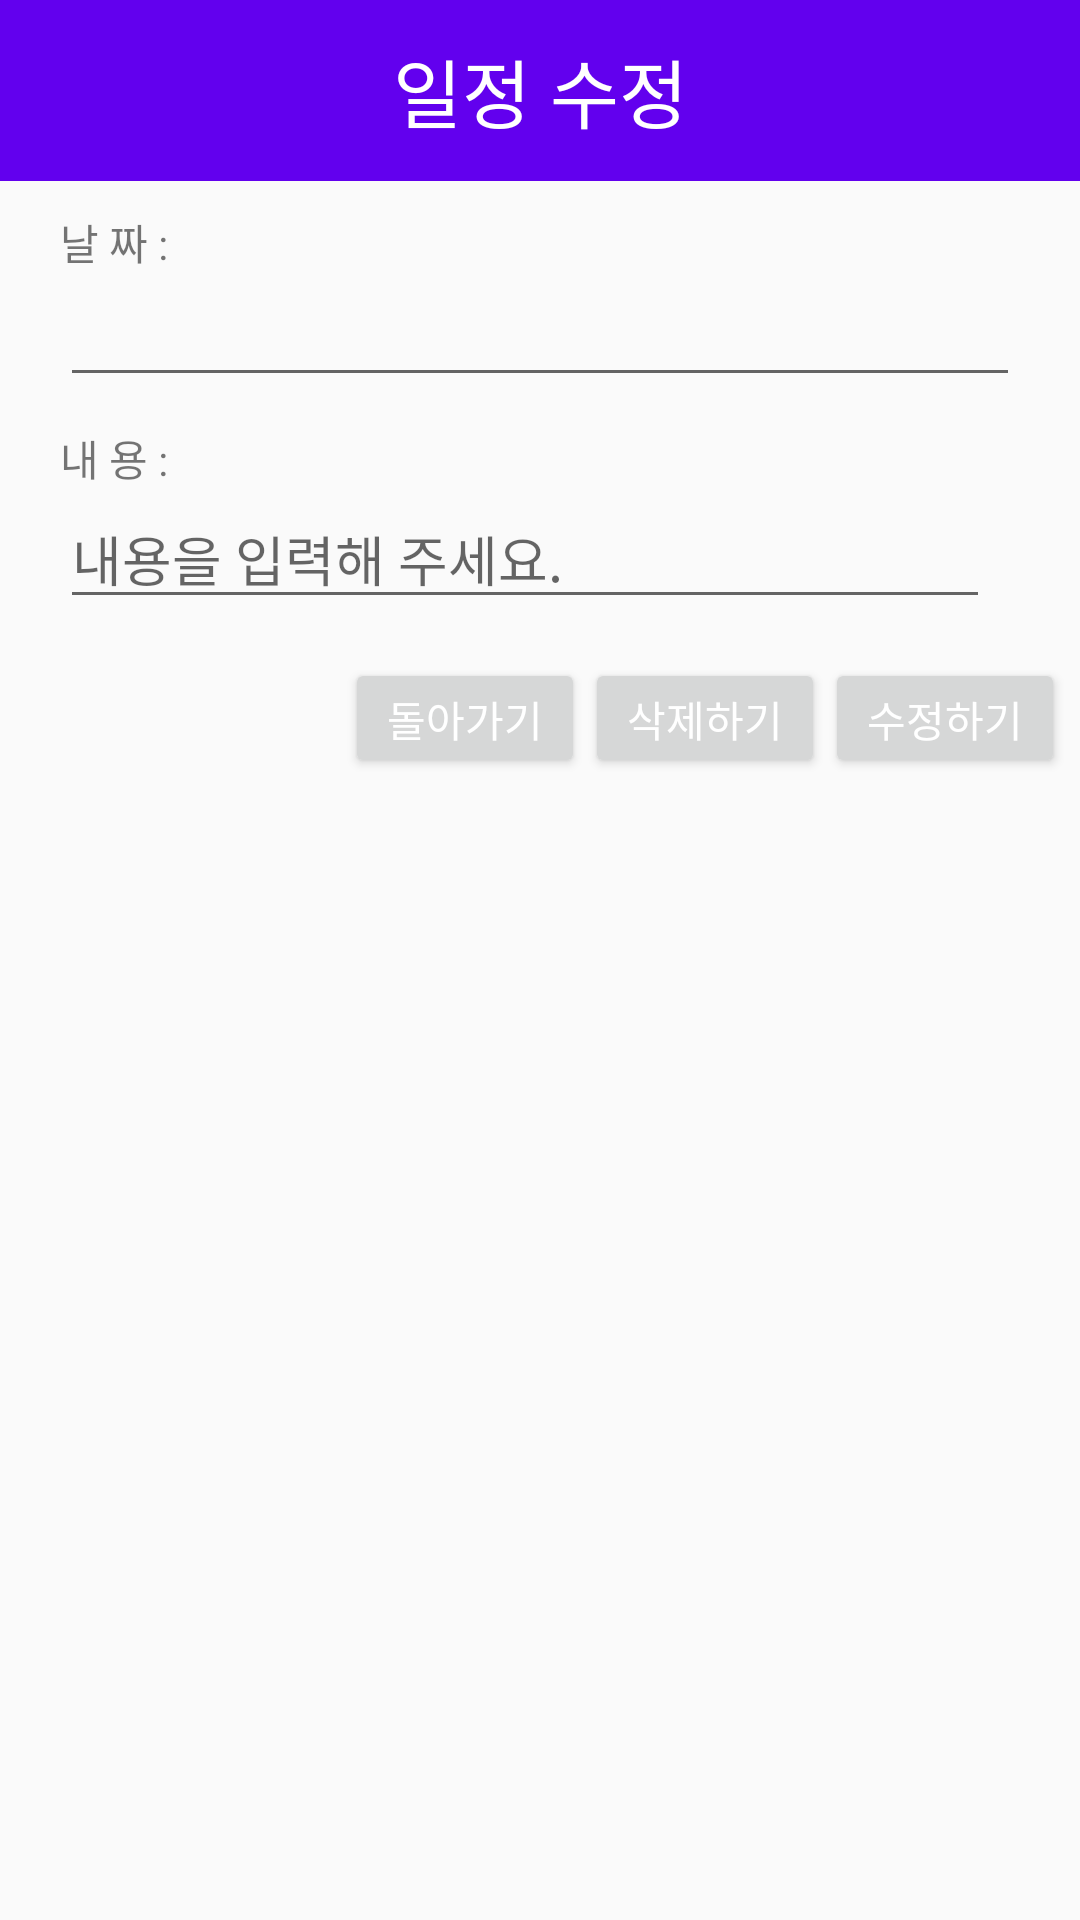

Layout XML and referenced resources for this Android screen:
<!-- AndroidManifest.xml: application theme AppTheme.NoActionBar -->
<!-- res/layout/activity_delete.xml -->
<?xml version="1.0" encoding="utf-8"?>
<LinearLayout xmlns:android="http://schemas.android.com/apk/res/android"
    xmlns:app="http://schemas.android.com/apk/res-auto"
    xmlns:tools="http://schemas.android.com/tools"
    android:layout_width="match_parent"
    android:layout_height="match_parent"
    tools:context="e.econo.user.mycalendar.DeleteActivity"
    android:orientation="vertical">

    <LinearLayout
        android:layout_width="match_parent"
        android:layout_height="wrap_content"
        android:background="@color/colorPrimary"
        android:orientation="horizontal"
        >



        
        <TextView
            android:layout_width="match_parent"
            android:layout_height="wrap_content"
            android:layout_marginBottom="12dp"
            android:layout_marginTop="12dp"
            android:gravity="center"
            android:text="일정 수정"
            android:textColor="#ffffff"
            android:textSize="25dp"

            />

    </LinearLayout>


    <LinearLayout

        android:layout_width="match_parent"
        android:layout_height="wrap_content"
        android:layout_gravity="center_horizontal"
        android:layout_marginLeft="20dp"
        android:layout_marginRight="20dp"
        android:layout_marginTop="10dp"
        android:orientation="vertical">


        <LinearLayout
            android:layout_width="match_parent"
            android:layout_height="wrap_content"
            android:gravity="center"
            android:orientation="horizontal">


        </LinearLayout>

        
        <TextView
            android:layout_width="match_parent"
            android:layout_height="wrap_content"
            android:layout_gravity="left"
            android:text="날 짜 :" />

        <EditText
            android:id="@+id/et_date"
            android:layout_width="match_parent"
            android:layout_height="wrap_content"
            android:ems="10"
            android:inputType="date" />

        <TextView
            android:layout_marginTop="10dp"
            android:layout_width="match_parent"
            android:layout_height="wrap_content"
            android:text="내 용 : " />

        <EditText
            android:id="@+id/et_todo"
            android:layout_width="match_parent"
            android:layout_height="wrap_content"
            android:layout_marginRight="10dp"
            android:hint="내용을 입력해 주세요." />


        


    </LinearLayout>



    



    

    <LinearLayout

        android:layout_width="match_parent"
        android:layout_height="wrap_content"
        android:orientation="horizontal"
        android:layout_marginRight="5dp"
        android:layout_marginLeft="5dp"
        android:layout_marginTop="10dp"
        android:gravity="right">

        <Button
            android:id="@+id/btn_back"
            android:layout_width="80dp"
            android:layout_height="40dp"
            android:text="돌아가기"
            android:textColor="#ffffff"
            android:layout_marginBottom="3dp"
            android:layout_marginTop="3dp"

            />

        <Button
            android:id="@+id/btn_delete"
            android:layout_width="80dp"
            android:layout_height="40dp"
            android:text="삭제하기"
            android:textColor="#ffffff"
            android:layout_marginBottom="3dp"
            android:layout_marginTop="3dp"

            />


        <Button
            android:id="@+id/btn_insert"
            android:layout_width="80dp"
            android:layout_height="40dp"
            android:text="수정하기"
            android:textColor="#ffffff"
            android:layout_marginBottom="3dp"
            android:layout_marginTop="3dp"

            />

    </LinearLayout>



</LinearLayout>
<!-- resources referenced by this layout -->
<resources>
  <style name="AppTheme.NoActionBar">
          <item name="windowActionBar">false</item>item&gt;
          <item name="windowNoTitle">true</item>item&gt;
  
      </style>
  <!-- not gathered from this repository: default colours our renderer supplied (Android Studio template values) -->
  <color name="colorPrimary">#FF6200EE</color>
</resources>
